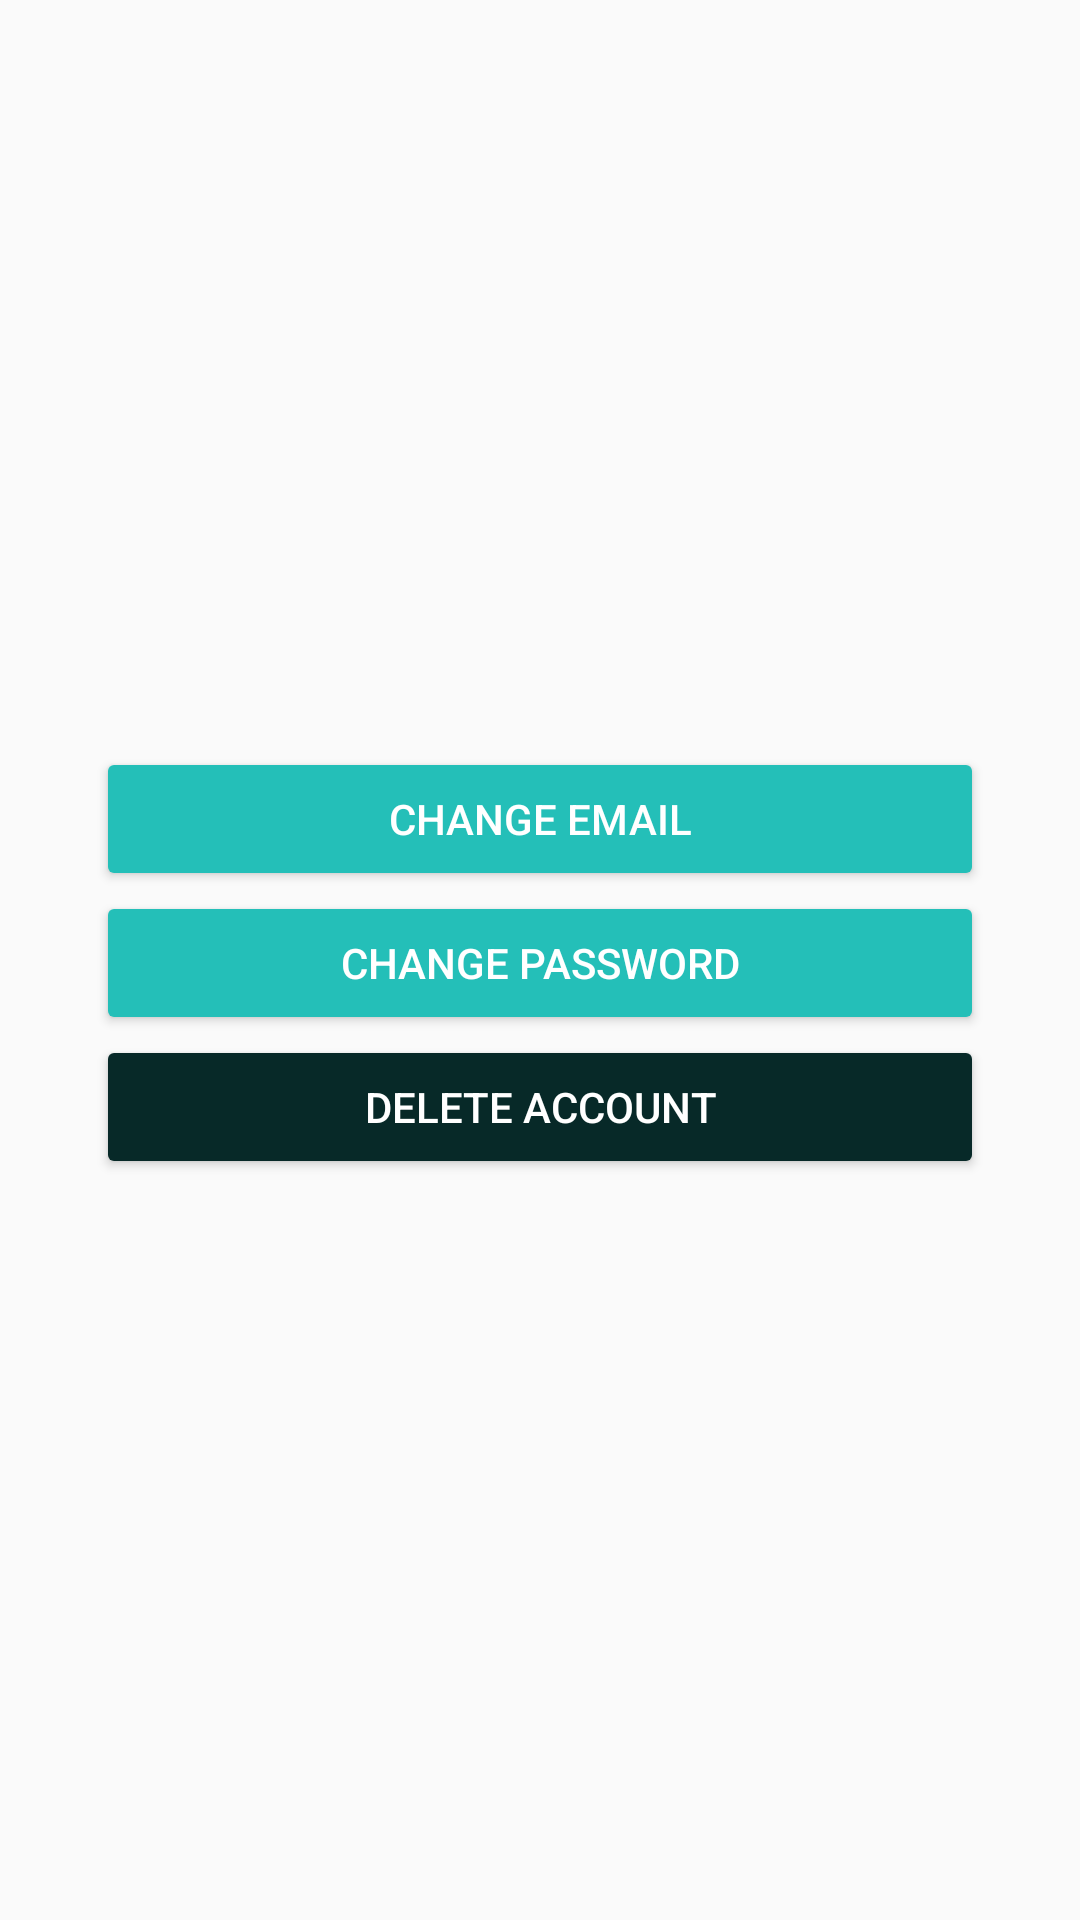

Produce the Android XML layout that renders to this screen, including the resource entries it uses.
<!-- AndroidManifest.xml: application theme AppTheme -->
<!-- res/layout/activity_parent_settings.xml -->
<?xml version="1.0" encoding="utf-8"?>
<RelativeLayout xmlns:android="http://schemas.android.com/apk/res/android"
    xmlns:tools="http://schemas.android.com/tools"
    android:id="@+id/activity_parent_settings"
    android:layout_width="match_parent"
    android:layout_height="match_parent"
    android:paddingBottom="@dimen/activity_vertical_margin"
    android:paddingLeft="@dimen/activity_horizontal_margin"
    android:paddingRight="@dimen/activity_horizontal_margin"
    android:paddingTop="@dimen/activity_vertical_margin"
    tools:context="com.behave.behave.ui.ParentSettings">


    <LinearLayout
        android:orientation="vertical"
        android:layout_width="296dp"
        android:layout_height="351dp"
        android:layout_marginBottom="40dp"
        android:layout_alignParentBottom="true"
        android:layout_centerHorizontal="true">

      

        <Button
            android:text="Change Email"
            android:layout_width="match_parent"
            android:layout_height="wrap_content"
            android:id="@+id/bChangeEmail"
            style="@style/Widget.AppCompat.Button.Colored"
            android:backgroundTint="@color/colorPrimaryDark" />

        <Button
            android:text="Change Password"
            android:layout_width="match_parent"
            android:layout_height="wrap_content"
            android:id="@+id/bChangePassword"
            style="@style/Widget.AppCompat.Button.Colored"
            android:backgroundTint="@color/colorPrimaryDark" />

        <Button
            android:text="Delete Account"
            android:layout_width="match_parent"
            android:layout_height="wrap_content"
            android:id="@+id/bDeleteAccount"
            android:textColor="@android:color/white"
            style="@style/Widget.AppCompat.Button.Colored"
            android:backgroundTint="#072928" />

    </LinearLayout>
</RelativeLayout>
<!-- resources referenced by this layout -->
<resources>
  <color name="colorPrimaryDark">#24bfb8</color>
  <style name="AppTheme" parent="Theme.AppCompat.Light.DarkActionBar">
          
          <item name="colorPrimary">#2cdbad</item>
          <item name="colorPrimaryDark">@color/colorPrimaryDark</item>
          <item name="colorAccent">@color/colorAccent</item>
      </style>
  <color name="colorAccent">#000000</color>
</resources>
